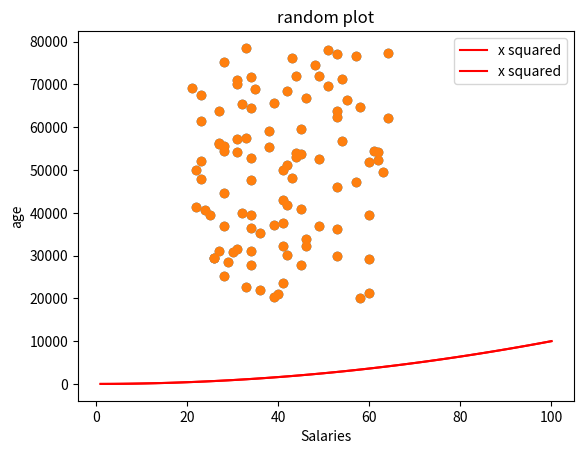

Recreate this plot in Python.
# Plot with labels and Legends
# This program choose a randoms numbers and ages and create a plot and a red line.
# By Ignacio Riboldi

import numpy as np 
import matplotlib.pyplot as plt 

minSalary = 20000
maxSalary = 80000
randomNumbers = 100


np.random.seed(1) 

salaries = np.random.randint(minSalary, maxSalary, randomNumbers) 

ages = np.random.randint(low=21, high = 65, size = randomNumbers)

plt.scatter(ages, salaries)

xpoints = np.array(range(1, 101)) 
ypoints = xpoints * xpoints 

plt.plot(xpoints, ypoints, color= 'r', label = "x squared")


plt.title("random plot") 
plt.xlabel("Salaries") 
plt.ylabel("age") 
plt.legend() 

plt.show()  

# Plot with labels and Legends
# This program choose a randoms numbers and ages and create a plot and a red line.
# By Ignacio Riboldi

import numpy as np 
import matplotlib.pyplot as plt 

minSalary = 20000
maxSalary = 80000
randomNumbers = 100


np.random.seed(1) 

salaries = np.random.randint(minSalary, maxSalary, randomNumbers) 

ages = np.random.randint(low=21, high = 65, size = randomNumbers)

plt.scatter(ages, salaries)

xpoints = np.array(range(1, 101)) 
ypoints = xpoints * xpoints 

plt.plot(xpoints, ypoints, color= 'r', label = "x squared")


plt.title("random plot") 
plt.xlabel("Salaries") 
plt.ylabel("age") 
plt.legend() 

plt.show()  

plt.savefig('prettier-plot.png') 